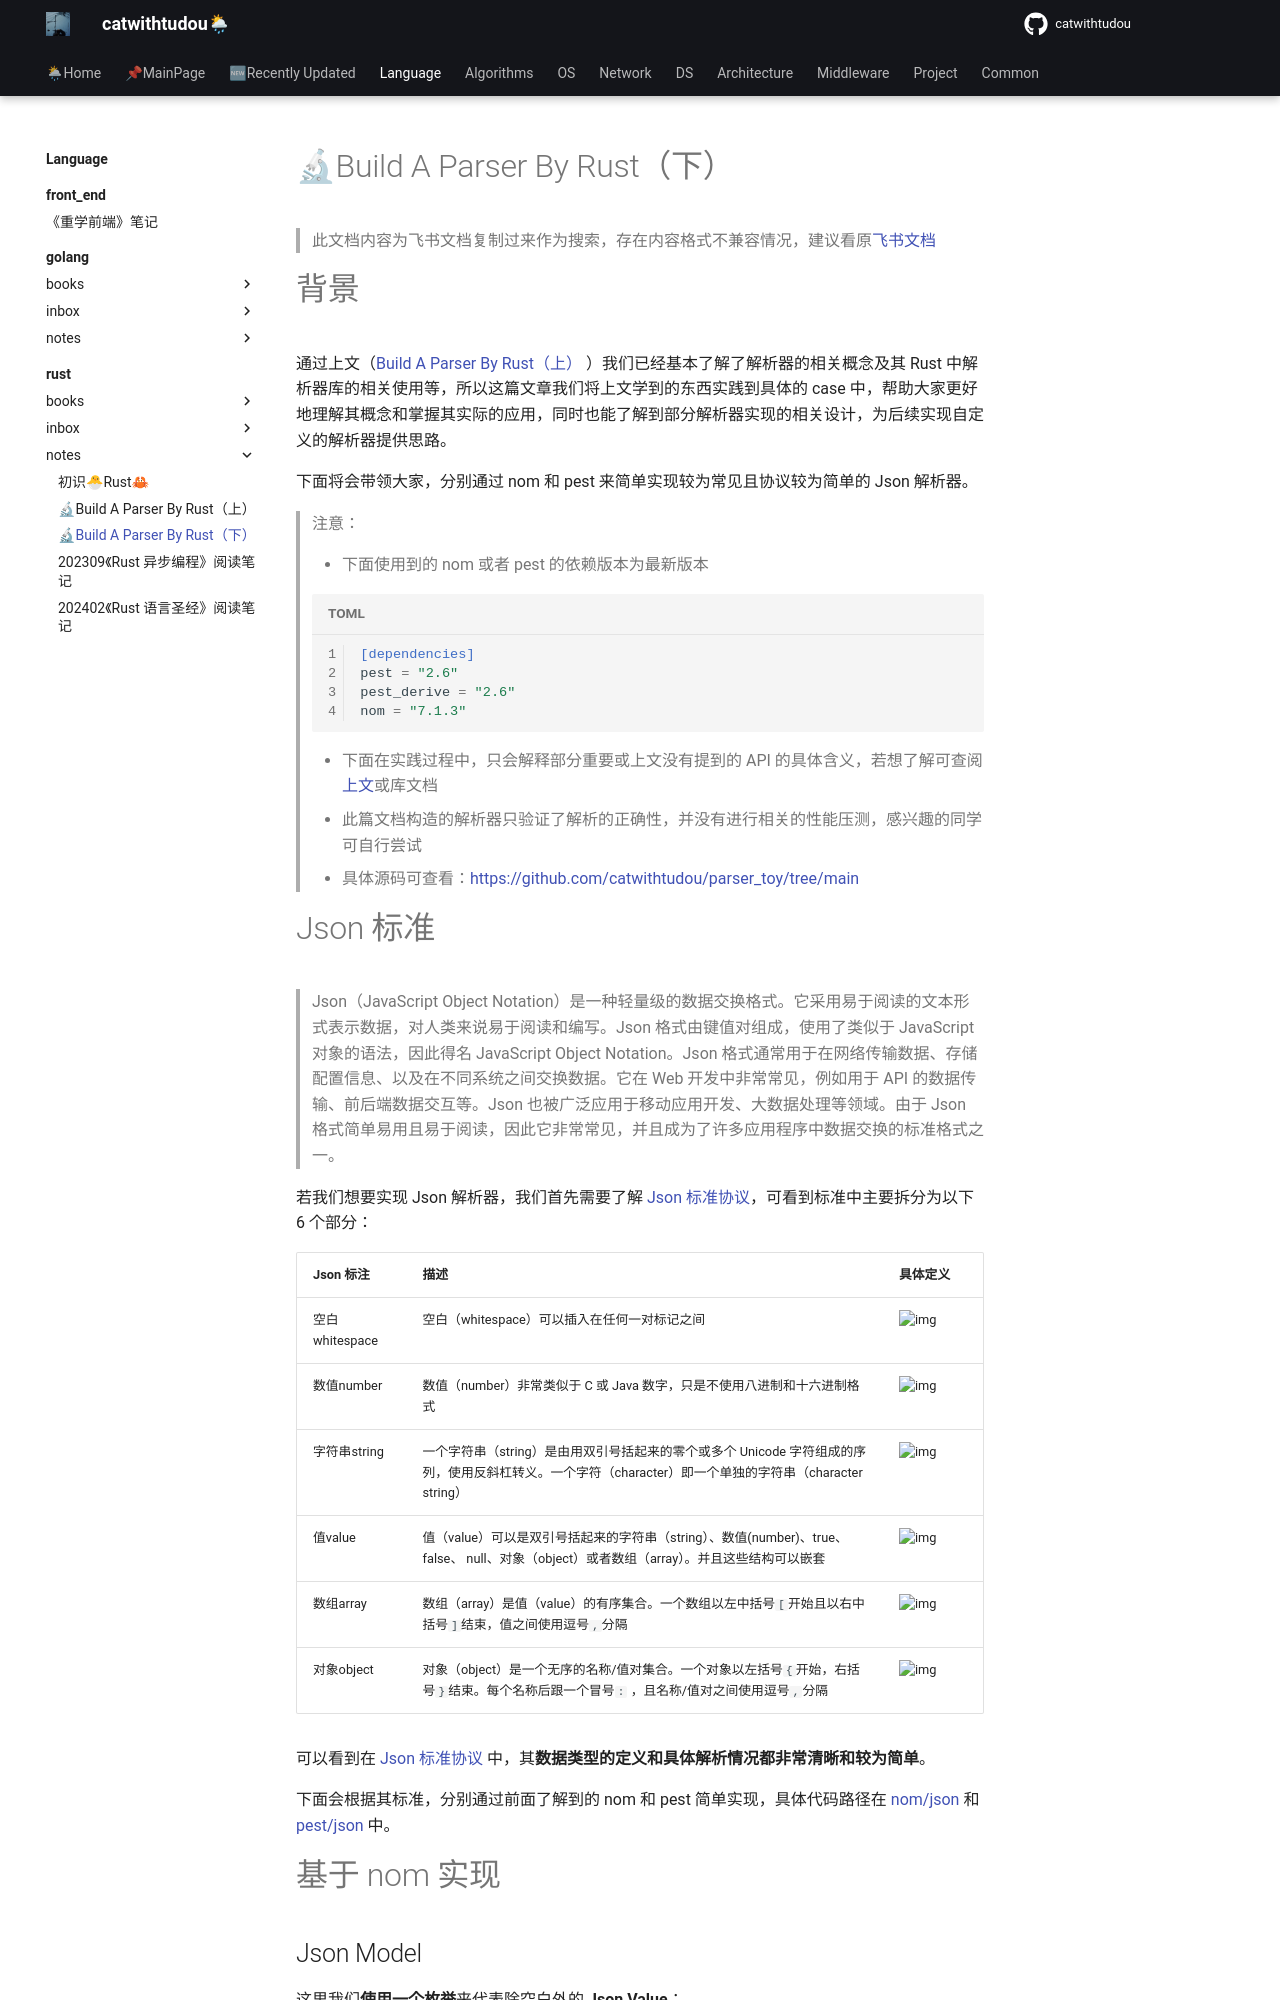

repository: catwithtudou/new_blog · page: language/rust/notes/20240126__build_a_parser_by_rust_下_/index.html · generator: mkdocs

# 🔬Build A Parser By Rust（下）

> 此文档内容为飞书文档复制过来作为搜索，存在内容格式不兼容情况，建议看原[飞书文档](https://jih9axn4gg.feishu.cn/wiki/VmmVwdAMHiLCOJkNMXwcJGq6nfg?from=from_copylink)

# 背景

通过上文（[Build A Parser By Rust（上）](https://jih9axn4gg.feishu.cn/wiki/WdxwwjNnbivzzXkZZwZcR5l7nPd?chunked=false) ）我们已经基本了解了解析器的相关概念及其 Rust 中解析器库的相关使用等，所以这篇文章我们将上文学到的东西实践到具体的 case 中，帮助大家更好地理解其概念和掌握其实际的应用，同时也能了解到部分解析器实现的相关设计，为后续实现自定义的解析器提供思路。

下面将会带领大家，分别通过 nom 和 pest 来简单实现较为常见且协议较为简单的 Json 解析器。

> 注意：
>
> - 下面使用到的 nom 或者 pest 的依赖版本为最新版本
>
> ```TOML
> [dependencies]
> pest = "2.6"
> pest_derive = "2.6"
> nom = "7.1.3"
> ```
>
> - 下面在实践过程中，只会解释部分重要或上文没有提到的 API 的具体含义，若想了解可查阅[上文](https://jih9axn4gg.feishu.cn/wiki/WdxwwjNnbivzzXkZZwZcR5l7nPd?from=from_copylink)或库文档
> - 此篇文档构造的解析器只验证了解析的正确性，并没有进行相关的性能压测，感兴趣的同学可自行尝试
> - 具体源码可查看：[https://github.com/catwithtudou/parser_toy/tree/main](https://github.com/catwithtudou/parser_toy/tree/main)
